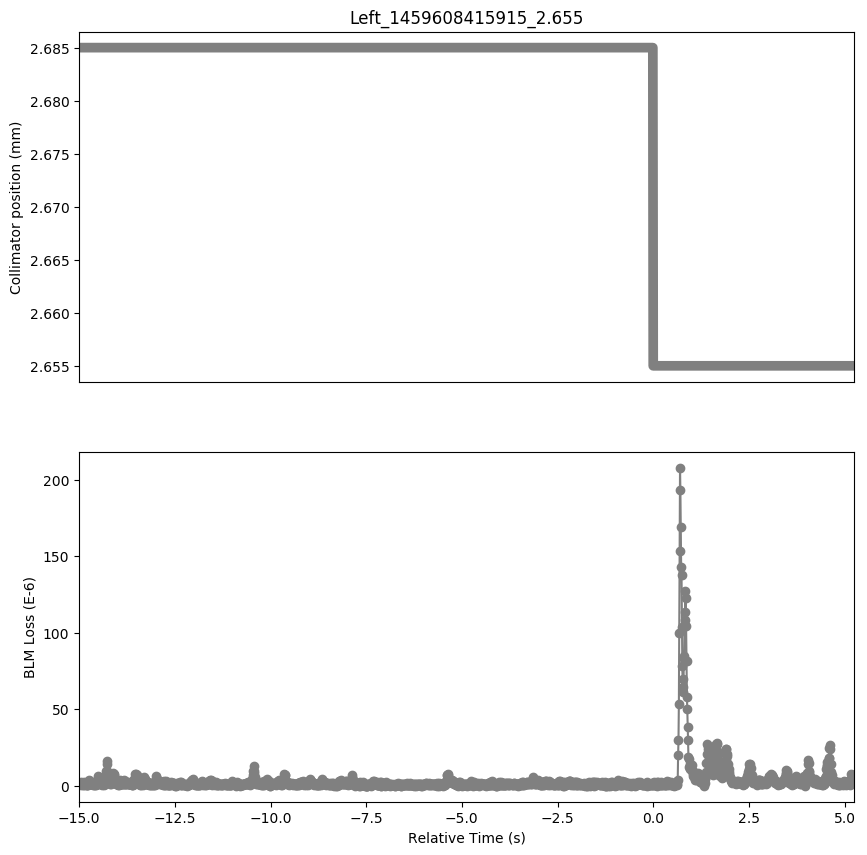

The table this chart was drawn from, first rows:
Timestamp, position, BLMTI.06R7.B2I10_TCSG.A6R7.B2
1459608400920, 2.685, 1.81e-06
1459608400930, 2.685, 1.4480000000000002e-06
1459608400940, 2.685, 1.4480000000000002e-06
1459608400950, 2.685, 1.0859999999999999e-06
1459608400960, 2.685, 1.81e-06
1459608400970, 2.685, 3.6200000000000004e-07
1459608400980, 2.685, 2.1719999999999997e-06
1459608400990, 2.685, 1.0859999999999999e-06
1459608401000, 2.685, 1.4480000000000002e-06
1459608401010, 2.685, 1.0859999999999999e-06
1459608401020, 2.685, 1.81e-06
1459608401030, 2.685, 7.240000000000001e-07
1459608401040, 2.685, 2.1719999999999997e-06
1459608401050, 2.685, 7.240000000000001e-07
1459608401060, 2.685, 1.81e-06
1459608401070, 2.685, 1.0859999999999999e-06
1459608401080, 2.685, 1.4480000000000002e-06
1459608401090, 2.685, 3.6200000000000004e-07
1459608401100, 2.685, 1.0859999999999999e-06
1459608401110, 2.685, 1.4480000000000002e-06
1459608401120, 2.685, 7.240000000000001e-07
1459608401130, 2.685, 7.240000000000001e-07
1459608401140, 2.685, 1.81e-06
1459608401150, 2.685, 3.6200000000000004e-07
1459608401160, 2.685, 2.5340000000000002e-06
1459608401170, 2.685, 1.4480000000000002e-06
1459608401180, 2.685, 3.62e-06
1459608401190, 2.685, 1.4480000000000002e-06
1459608401200, 2.685, 2.8960000000000003e-06
1459608401210, 2.685, 1.4480000000000002e-06
1459608401220, 2.685, 2.5340000000000002e-06
1459608401230, 2.685, 1.0859999999999999e-06
1459608401240, 2.685, 1.81e-06
1459608401250, 2.685, 1.0859999999999999e-06
1459608401260, 2.685, 1.4480000000000002e-06
1459608401270, 2.685, 3.6200000000000004e-07
1459608401280, 2.685, 1.81e-06
1459608401290, 2.685, 1.0859999999999999e-06
1459608401300, 2.685, 1.0859999999999999e-06
1459608401310, 2.685, 7.240000000000001e-07
1459608401320, 2.685, 1.0859999999999999e-06
1459608401330, 2.685, 7.240000000000001e-07
1459608401340, 2.685, 1.4480000000000002e-06
1459608401350, 2.685, 3.6200000000000004e-07
1459608401360, 2.685, 2.5340000000000002e-06
1459608401370, 2.685, 1.0859999999999999e-06
1459608401380, 2.685, 1.4480000000000002e-06
1459608401390, 2.685, 2.1719999999999997e-06
1459608401400, 2.685, 4.706e-06
1459608401410, 2.685, 3.258e-06
1459608401420, 2.685, 6.154e-06
1459608401430, 2.685, 2.1719999999999997e-06
1459608401440, 2.685, 4.343999999999999e-06
1459608401450, 2.685, 2.5340000000000002e-06
1459608401460, 2.685, 2.8960000000000003e-06
1459608401470, 2.685, 1.4480000000000002e-06
1459608401480, 2.685, 2.1719999999999997e-06
1459608401490, 2.685, 1.0859999999999999e-06
1459608401500, 2.685, 2.8960000000000003e-06
1459608401510, 2.685, 1.0859999999999999e-06
... 1,966 more rows
